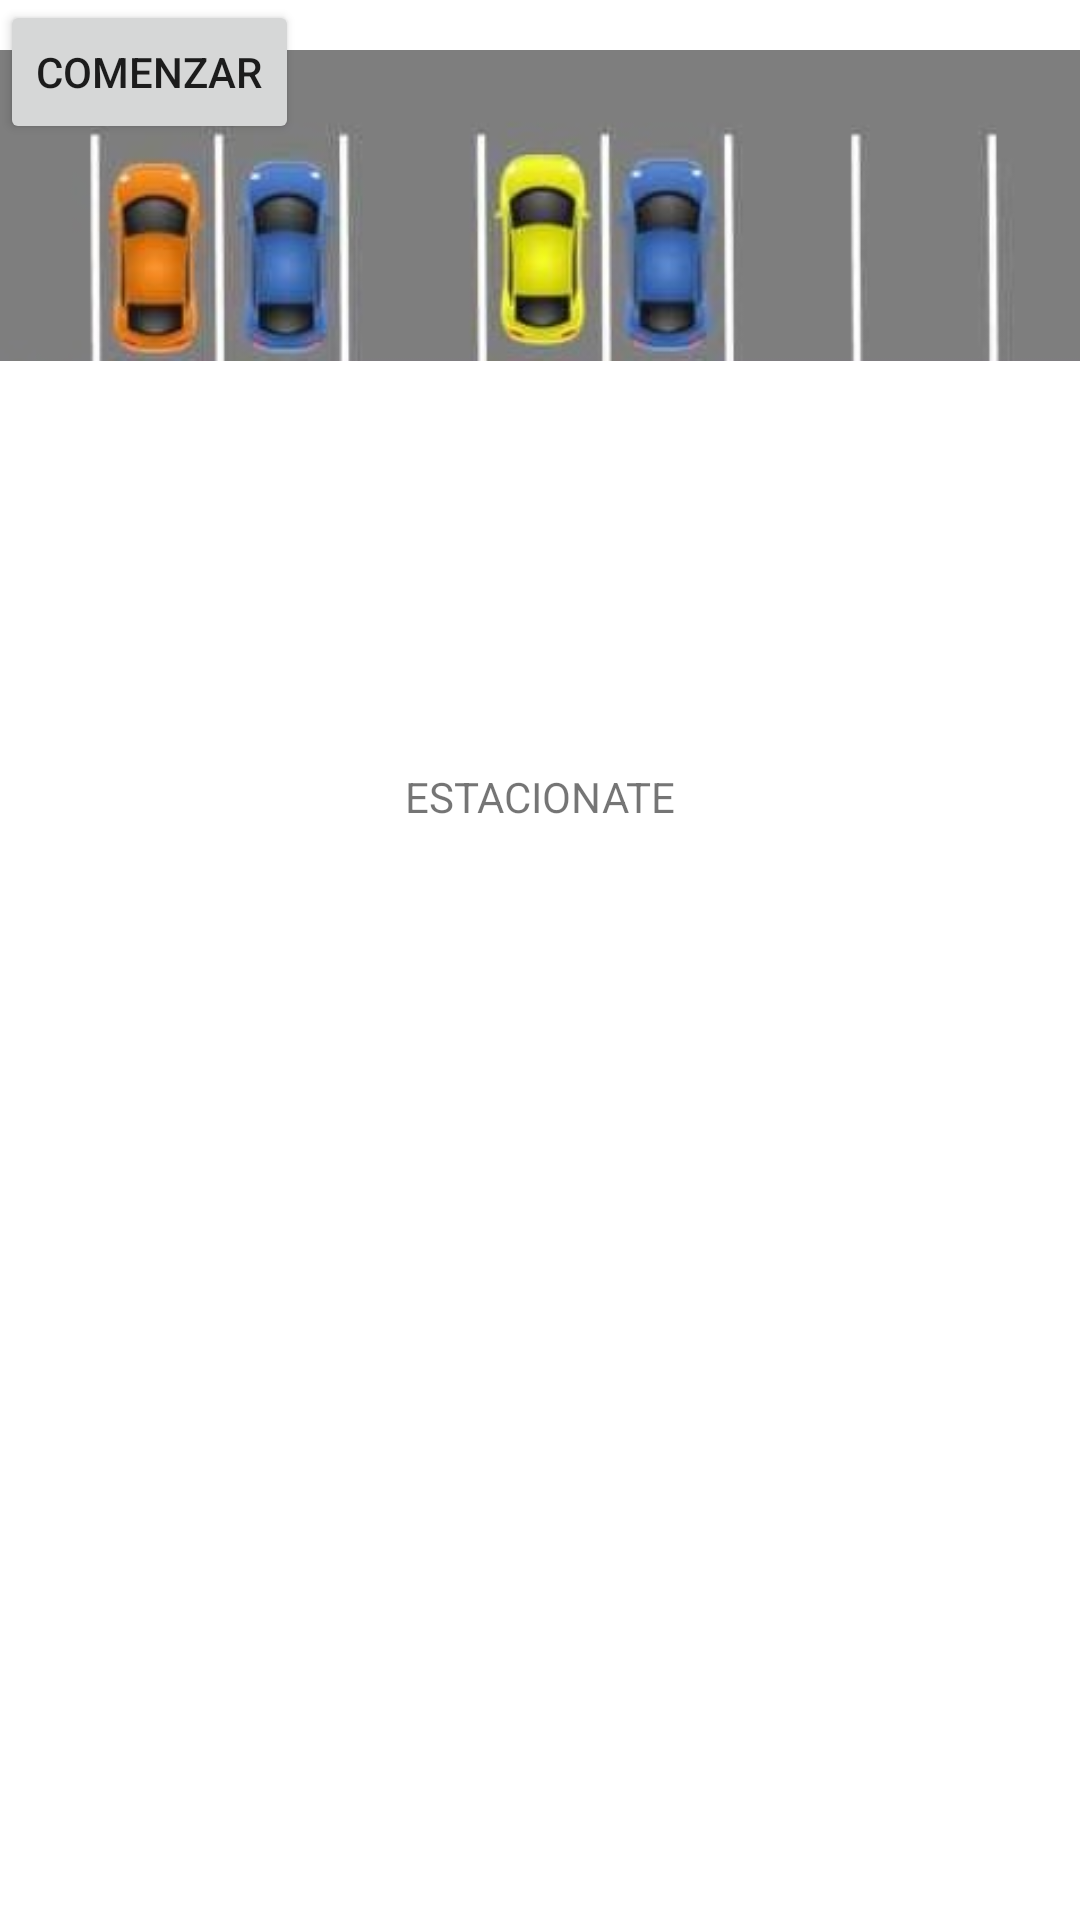

Reconstruct the res/layout file that produces this screen, plus the resources it refers to.
<!-- AndroidManifest.xml: application theme Theme.Estacionate -->
<!-- res/layout/activity_main.xml -->
<?xml version="1.0" encoding="utf-8"?>
<androidx.constraintlayout.widget.ConstraintLayout xmlns:android="http://schemas.android.com/apk/res/android"
    xmlns:app="http://schemas.android.com/apk/res-auto"
    xmlns:tools="http://schemas.android.com/tools"
    android:layout_width="match_parent"
    android:layout_height="match_parent"
    tools:context=".MainActivity">

    <TextView
        android:layout_width="wrap_content"
        android:layout_height="wrap_content"
        android:text="ESTACIONATE"
        app:layout_constraintBottom_toBottomOf="parent"
        app:layout_constraintLeft_toLeftOf="parent"
        app:layout_constraintRight_toRightOf="parent"
        app:layout_constraintTop_toTopOf="parent"
        app:layout_constraintVertical_bias="0.412" />

    <Button
        android:id="@+id/button"
        android:layout_width="wrap_content"
        android:layout_height="wrap_content"
        android:text="Comenzar"
        tools:layout_editor_absoluteX="146dp"
        tools:layout_editor_absoluteY="341dp" />

    <ImageView
        android:id="@+id/imageView"
        android:layout_width="wrap_content"
        android:layout_height="wrap_content"
        app:srcCompat="@drawable/parking"
        tools:layout_editor_absoluteX="0dp"
        tools:layout_editor_absoluteY="126dp" />

</androidx.constraintlayout.widget.ConstraintLayout>
<!-- resources referenced by this layout -->
<resources>
  <!-- drawable parking: jpg bitmap (drawable, 30472 bytes) -->
  <style name="Theme.Estacionate" parent="Theme.MaterialComponents.DayNight.DarkActionBar">
          
          <item name="colorPrimary">@color/purple_500</item>
          <item name="colorPrimaryVariant">@color/purple_700</item>
          <item name="colorOnPrimary">@color/white</item>
          
          <item name="colorSecondary">@color/teal_200</item>
          <item name="colorSecondaryVariant">@color/teal_700</item>
          <item name="colorOnSecondary">@color/black</item>
          
          <item name="android:statusBarColor" tools:targetApi="l">?attr/colorPrimaryVariant</item>
          
      </style>
  <!-- not gathered from this repository: default colours our renderer supplied (Android Studio template values) -->
  <color name="purple_500">#FF6200EE</color>
  <color name="purple_700">#FF3700B3</color>
  <color name="teal_200">#FF03DAC5</color>
  <color name="teal_700">#FF018786</color>
  <color name="black">#FF000000</color>
  <color name="white">#FFFFFFFF</color>
</resources>
